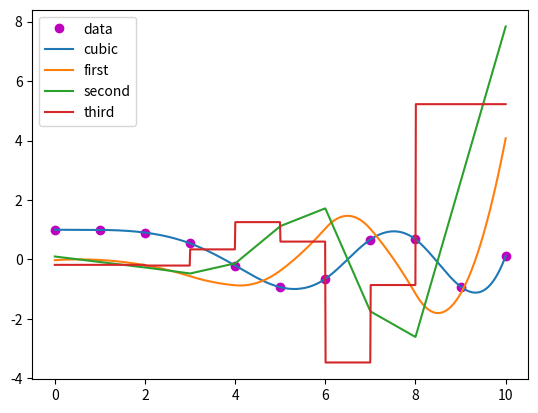

Generate this figure with matplotlib:
"""
example of piece-wise polynomial interpolation
"""

import numpy as np
import matplotlib.pyplot as plt

from scipy.interpolate import interp1d
from scipy.interpolate import CubicSpline
from scipy.interpolate import PchipInterpolator
from scipy.interpolate import UnivariateSpline

# data points
#x = np.array([0, 1.2, 1.9, 2.3, 3.2, 4.1])
#y = np.array([0, 2.2, 1.1, 3.6, 1.1, 5.1])
x = np.linspace(0, 10, 11)
y = np.cos(-x**2/9.0)

# points for plotting interpolant
xx = np.linspace(0, 10, 1000)
yy = np.cos(-(xx)**2/9.0)

# piecewise linear interpolation
# f_lin = interp1d(x, y)


# cubic spline interpolation
# f_cub = CubicSpline(x, y)

# f_pchip = PchipInterpolator(x, y)

# also cubic interpolation
f_uni = UnivariateSpline(x, y, k=3, s=0)  # k=3 -> cubic, k=2 -> quadratic
fd1 = f_uni.derivative()
fd2 = fd1.derivative()
fd3 = fd2.derivative()

plt.plot(x, y, 'om', xx, f_uni(xx), xx, fd1(xx), xx, fd2(xx), xx, fd3(xx))
plt.legend(["data", "cubic", "first", "second", "third"])
plt.show()
